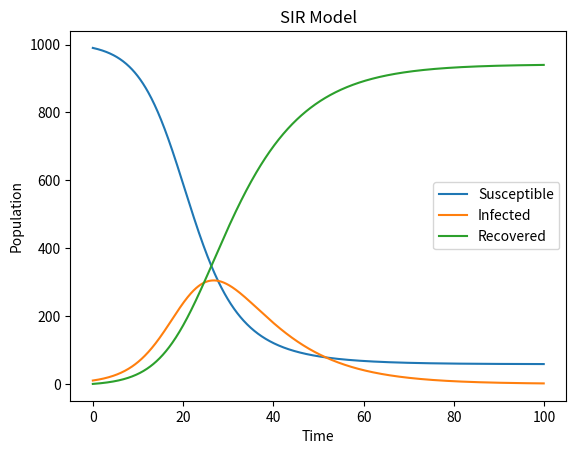

The matplotlib source for this figure:
import numpy as np
import matplotlib.pyplot as plt

# function to implement the SIR model

def SIR_model(beta, gamma, S0, I0, R0, N, tmax, dt):
    t = np.arange(0, tmax, dt)
    S = np.zeros(len(t))
    I = np.zeros(len(t))
    R = np.zeros(len(t))
    S[0] = S0
    I[0] = I0
    R[0] = R0
    
    for i in range(1, len(t)):
        dSdt = -beta * I[i-1] * S[i-1] / N
        dIdt = (beta * I[i-1] * S[i-1] / N) - (gamma * I[i-1])
        dRdt = gamma * I[i-1]
        
        S[i] = S[i-1] + dt * dSdt
        I[i] = I[i-1] + dt * dIdt
        R[i] = R[i-1] + dt * dRdt
    
    return S, I, R

# parameters
beta = 0.3
gamma = 0.1
S0 = 990
I0 = 10
R0 = 0
N = S0 + I0 + R0

tmax = 100
dt = 0.1

# calling the model function
S, I, R = SIR_model(beta, gamma, S0, I0, R0, N, tmax, dt)

# plot the results
t = np.arange(0, tmax, dt)
plt.plot(t, S, label='Susceptible')
plt.plot(t, I, label='Infected')
plt.plot(t, R, label='Recovered')
plt.xlabel('Time')
plt.ylabel('Population')
plt.title('SIR Model')
plt.legend()
plt.show()
